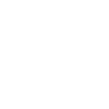
t = 0.00 s
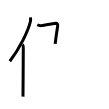
t = 3.00 s
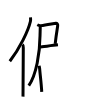
t = 6.00 s
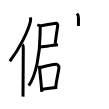
t = 9.00 s
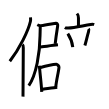
t = 12.00 s
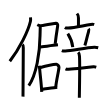
t = 15.00 s

The animated SVG that drew these frames (rendered in a browser with its animation timeline set to each time). Animation: 15 SMIL elements (animate=15); one cycle of 15.00 s.

<svg width="109px" height="109px" viewBox="0 0 px 109px" xmlns="http://www.w3.org/2000/svg" xmlns:xlink="http://www.w3.org/1999/xlink" xml:space="preserve" version="1.1"  baseProfile="full">
<path d="M30.5,17.39c0.13,1.19,0.22,2.68-0.11,4.15c-2.11,9.25-10.76,27.14-20.58,39.68" style="fill:none;stroke:black;stroke-width:3;opacity:0">
  <animate attributeType="CSS" attributeName="opacity" from="0" to="1" begin="0s" dur="1s" repeatCount="Indefinite" fill="freeze" />
</path>
<path d="M22.53,44.5c0.59,0.61,0.76,1.97,0.76,3.23c0,13.02-0.29,40.15-0.29,48.9" style="fill:none;stroke:black;stroke-width:3;opacity:0">
  <animate attributeType="CSS" attributeName="opacity" from="0" to="1" begin="1s" dur="1s" repeatCount="Indefinite" fill="freeze" />
</path>
<path d="M37.31,24.8c0.92,0.49,2.69,0.92,3.66,0.82c5.24-0.54,12.84-2.24,14.95-2.44c1.04-0.1,1.99,1.24,1.77,2.66c-0.54,3.5-1.66,10.34-2.51,18.11" style="fill:none;stroke:black;stroke-width:3;opacity:0">
  <animate attributeType="CSS" attributeName="opacity" from="0" to="1" begin="2s" dur="1s" repeatCount="Indefinite" fill="freeze" />
</path>
<path d="M39.59,47.06c2.63-0.16,11.6-1.52,18.37-2.2" style="fill:none;stroke:black;stroke-width:3;opacity:0">
  <animate attributeType="CSS" attributeName="opacity" from="0" to="1" begin="3s" dur="1s" repeatCount="Indefinite" fill="freeze" />
</path>
<path d="M40.27,26.3c0,2.53-0.22,7.17-0.25,9.53c-0.16,17.12-3.61,38.87-11.22,49.85" style="fill:none;stroke:black;stroke-width:3;opacity:0">
  <animate attributeType="CSS" attributeName="opacity" from="0" to="1" begin="4s" dur="1s" repeatCount="Indefinite" fill="freeze" />
</path>
<path d="M39.13,65.8c0.11,0.77,0.5,2.5,0.54,3.09c0.29,4.27,1.67,14.86,2.07,22.94" style="fill:none;stroke:black;stroke-width:3;opacity:0">
  <animate attributeType="CSS" attributeName="opacity" from="0" to="1" begin="5s" dur="1s" repeatCount="Indefinite" fill="freeze" />
</path>
<path d="M39.71,67.75c3.21-0.86,14.46-3.28,16.65-3.42c0.91-0.05,2.75,1.8,2.62,3.07c-0.49,5.05-2.72,13.23-3.2,19.68" style="fill:none;stroke:black;stroke-width:3;opacity:0">
  <animate attributeType="CSS" attributeName="opacity" from="0" to="1" begin="6s" dur="1s" repeatCount="Indefinite" fill="freeze" />
</path>
<path d="M41.92,89.17c2.65-0.36,12.1-1.48,15.29-1.94" style="fill:none;stroke:black;stroke-width:3;opacity:0">
  <animate attributeType="CSS" attributeName="opacity" from="0" to="1" begin="7s" dur="1s" repeatCount="Indefinite" fill="freeze" />
</path>
<path d="M76.93,13.59c1.02,1.31,1.53,1.31,1.53,4.36c0,3.05,0,4.16,0,8.16" style="fill:none;stroke:black;stroke-width:3;opacity:0">
  <animate attributeType="CSS" attributeName="opacity" from="0" to="1" begin="8s" dur="1s" repeatCount="Indefinite" fill="freeze" />
</path>
<path d="M64.88,27.46c0.84,0.58,2.38,0.61,3.22,0.58c7.12-0.29,15.4-2.54,22.61-3.57c1.39-0.2,2.75-0.22,3.45,0.06" style="fill:none;stroke:black;stroke-width:3;opacity:0">
  <animate attributeType="CSS" attributeName="opacity" from="0" to="1" begin="9s" dur="1s" repeatCount="Indefinite" fill="freeze" />
</path>
<path d="M67.81,33.63c3.2,5.03,4.65,10.18,4.94,13.5" style="fill:none;stroke:black;stroke-width:3;opacity:0">
  <animate attributeType="CSS" attributeName="opacity" from="0" to="1" begin="10s" dur="1s" repeatCount="Indefinite" fill="freeze" />
</path>
<path d="M88.48,28.78c0.43,0.55,0.14,2.61,0.02,3.03c-1.24,4.2-2.82,11.39-3.67,13.79" style="fill:none;stroke:black;stroke-width:3;opacity:0">
  <animate attributeType="CSS" attributeName="opacity" from="0" to="1" begin="11s" dur="1s" repeatCount="Indefinite" fill="freeze" />
</path>
<path d="M61.84,50.52c1.1,0.48,2.39,0.53,3.49,0.48c7.03-0.27,20.79-3.49,29.02-3.78c1.84-0.06,2.94,0.23,3.86,0.47" style="fill:none;stroke:black;stroke-width:3;opacity:0">
  <animate attributeType="CSS" attributeName="opacity" from="0" to="1" begin="12s" dur="1s" repeatCount="Indefinite" fill="freeze" />
</path>
<path d="M65.53,68.91c0.79,0.39,2.23,0.44,3.02,0.39c8.19-0.55,15.66-1.63,24.95-2.45c1.31-0.12,2.1,0.19,2.76,0.38" style="fill:none;stroke:black;stroke-width:3;opacity:0">
  <animate attributeType="CSS" attributeName="opacity" from="0" to="1" begin="13s" dur="1s" repeatCount="Indefinite" fill="freeze" />
</path>
<path d="M78.27,52.37c0.36,0.4,1.12,2.98,1.19,3.77c0.41,4.56-0.1,40.48-0.12,41.65" style="fill:none;stroke:black;stroke-width:3;opacity:0">
  <animate attributeType="CSS" attributeName="opacity" from="0" to="1" begin="14s" dur="1s" repeatCount="Indefinite" fill="freeze" />
</path>
</svg>
